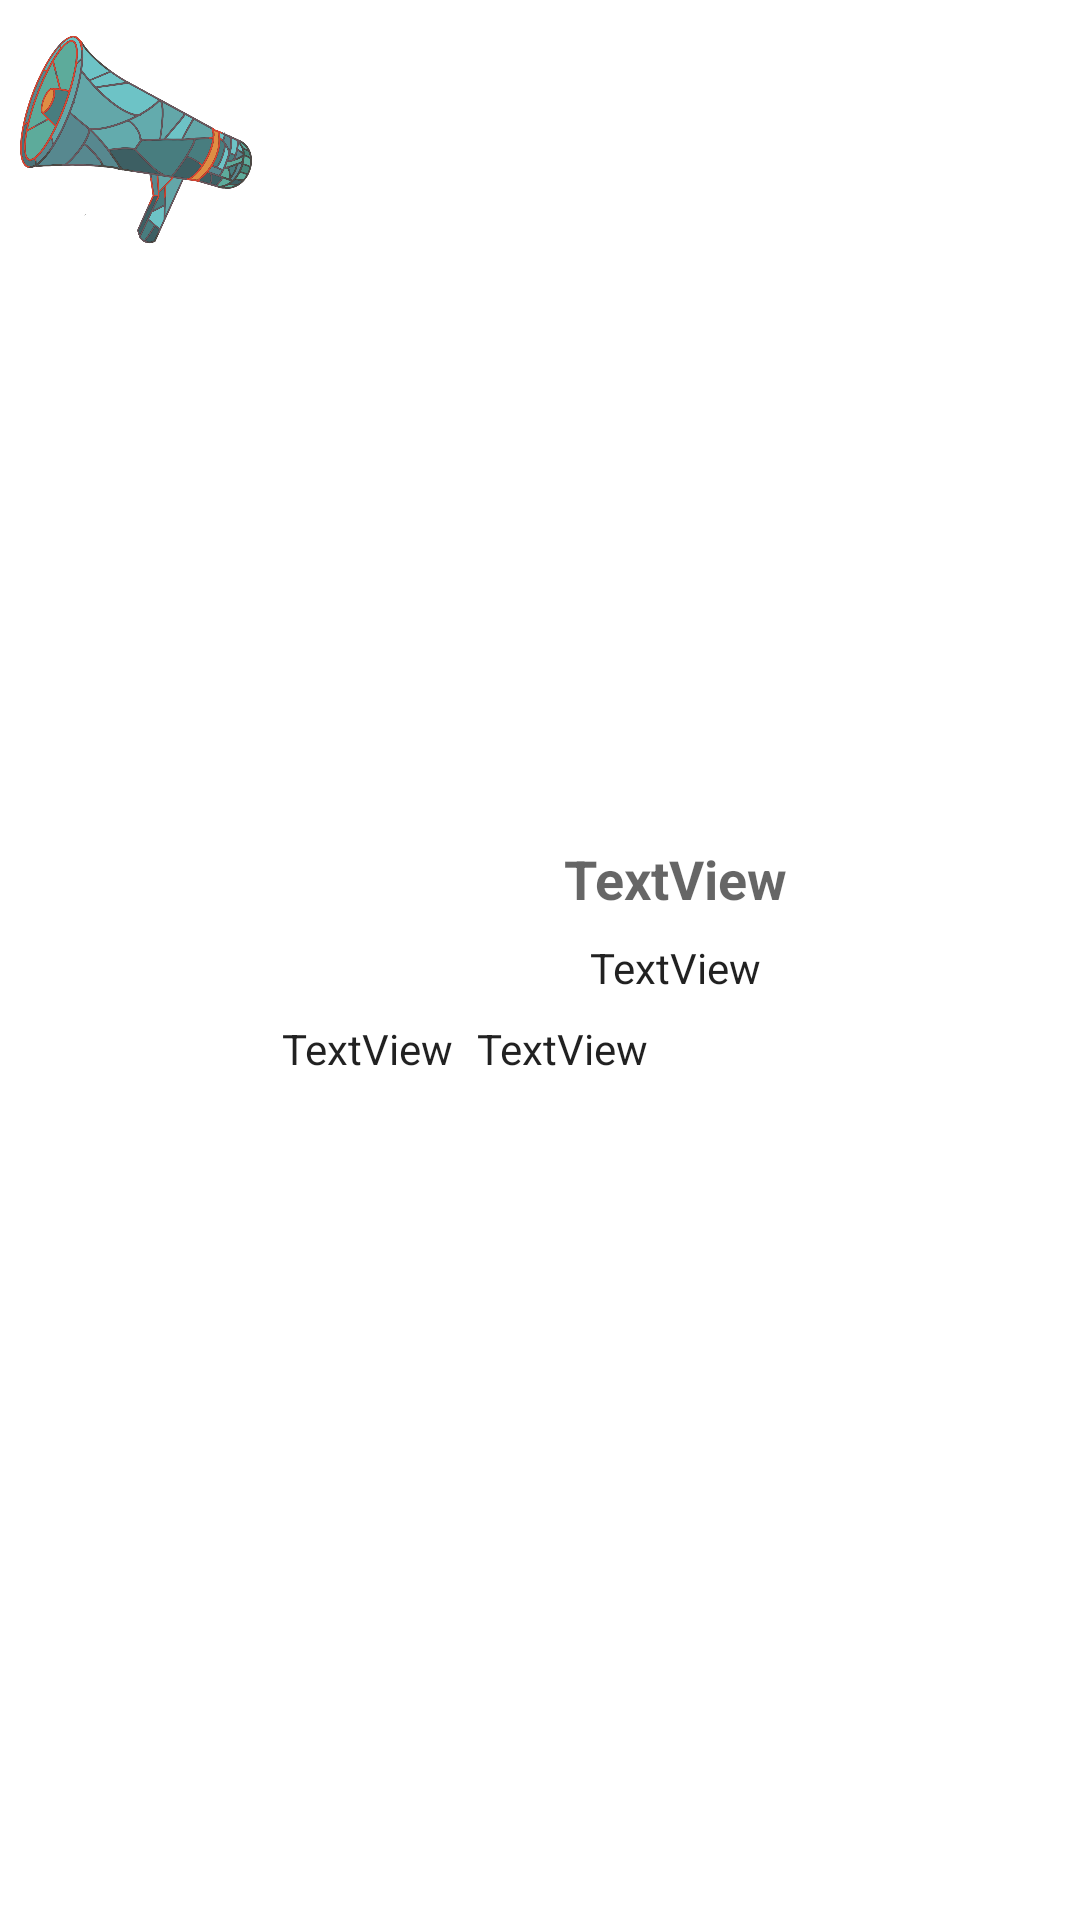

Reconstruct the res/layout file that produces this screen, plus the resources it refers to.
<!-- AndroidManifest.xml: application theme Theme.TizAlertaP -->
<!-- res/layout/renglon_notificaciones.xml -->
<?xml version="1.0" encoding="utf-8"?>
<LinearLayout xmlns:android="http://schemas.android.com/apk/res/android"
    xmlns:app="http://schemas.android.com/apk/res-auto"
    android:layout_width="match_parent"
    android:layout_height="wrap_content"
    android:background="?android:attr/selectableItemBackground"
    android:clickable="false"
    android:orientation="horizontal">

    <ImageView
        android:id="@+id/imgBandera"
        android:layout_width="0dp"
        android:layout_height="96dp"
        android:layout_weight="1"
        app:srcCompat="@drawable/megafono" />

    <LinearLayout
        android:layout_width="0dp"
        android:layout_height="wrap_content"
        android:layout_gravity="center"
        android:layout_weight="3"
        android:orientation="vertical">

        <TextView
            android:id="@+id/tvTituloN"
            android:layout_width="match_parent"
            android:layout_height="wrap_content"
            android:layout_margin="4dp"
            android:text="TextView"
            android:textAlignment="center"
            android:textAppearance="@style/TextAppearance.AppCompat.Medium"
            android:textStyle="bold" />

        <TextView
            android:id="@+id/tvDesc"
            android:layout_width="match_parent"
            android:layout_height="wrap_content"
            android:layout_margin="4dp"
            android:text="TextView"
            android:textAlignment="center"
            android:textAppearance="@style/TextAppearance.AppCompat.Body1" />

        <LinearLayout
            android:layout_width="match_parent"
            android:layout_height="match_parent"
            android:orientation="horizontal">

            <TextView
                android:id="@+id/tvFecha"
                android:layout_width="wrap_content"
                android:layout_height="wrap_content"
                android:layout_margin="4dp"
                android:text="TextView"
                android:textAlignment="center"
                android:textAppearance="@style/TextAppearance.AppCompat.Body1"/>

            <TextView
                android:id="@+id/tvHora"
                android:layout_width="wrap_content"
                android:layout_height="wrap_content"
                android:layout_margin="4dp"
                android:text="TextView"
                android:textAlignment="center"
                android:textAppearance="@style/TextAppearance.AppCompat.Body1" />

        </LinearLayout>

    </LinearLayout>
</LinearLayout>
<!-- resources referenced by this layout -->
<resources>
  <!-- drawable megafono: png bitmap (drawable, 825266 bytes) -->
  <style name="Theme.TizAlertaP" parent="Theme.MaterialComponents.DayNight.DarkActionBar">
          
          <item name="colorPrimary">@color/purple_500</item>
          <item name="colorPrimaryVariant">@color/purple_700</item>
          <item name="colorOnPrimary">@color/white</item>
          
          <item name="colorSecondary">@color/teal_200</item>
          <item name="colorSecondaryVariant">@color/teal_700</item>
          <item name="colorOnSecondary">@color/black</item>
          
          <item name="android:statusBarColor" tools:targetApi="l">?attr/colorPrimaryVariant</item>
          
      </style>
  <!-- not gathered from this repository: default colours our renderer supplied (Android Studio template values) -->
  <color name="purple_500">#FF6200EE</color>
  <color name="purple_700">#FF3700B3</color>
  <color name="teal_200">#FF03DAC5</color>
  <color name="teal_700">#FF018786</color>
  <color name="black">#FF000000</color>
  <color name="white">#FFFFFFFF</color>
</resources>
